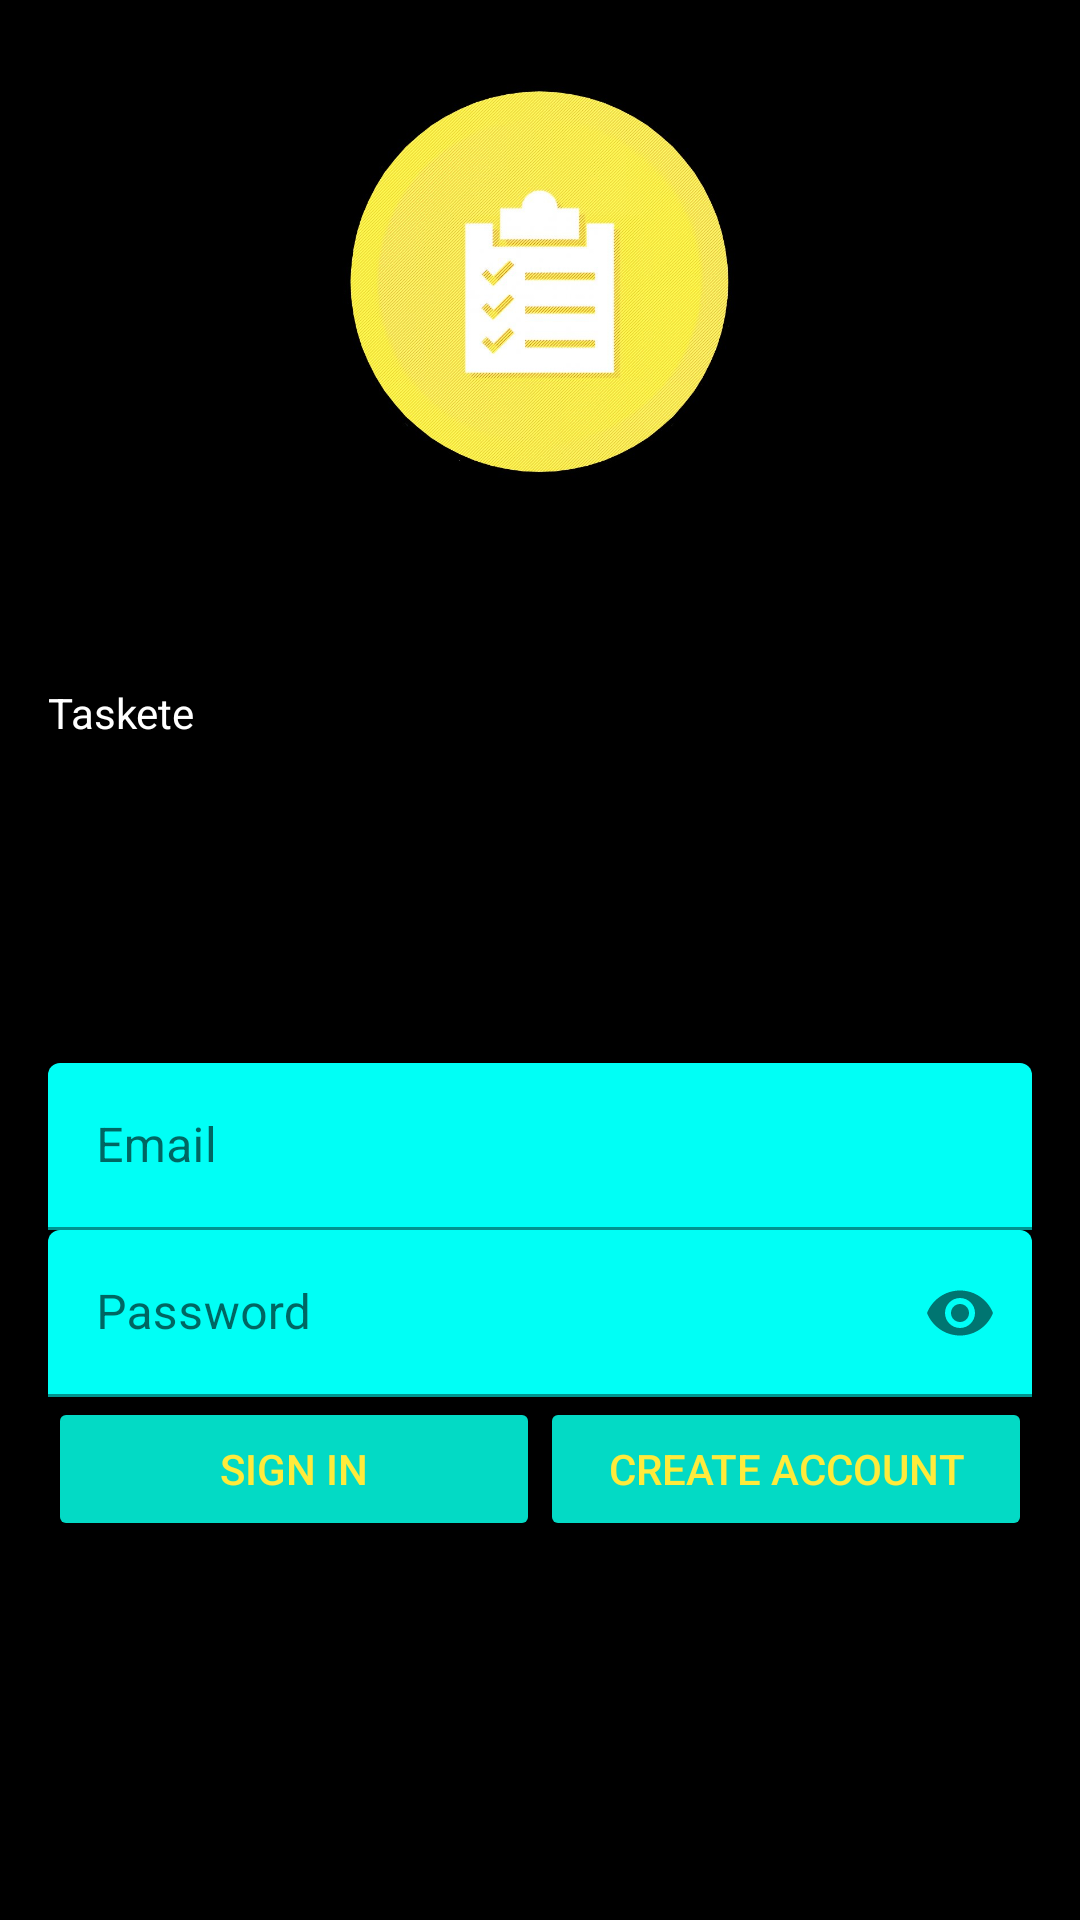

Reconstruct the res/layout file that produces this screen, plus the resources it refers to.
<!-- AndroidManifest.xml: application theme Theme.OOPS_Project -->
<!-- res/layout/activity_emailpassword.xml -->
<?xml version="1.0" encoding="utf-8"?>
<RelativeLayout xmlns:android="http://schemas.android.com/apk/res/android"
	xmlns:app="http://schemas.android.com/apk/res-auto"
	style="@style/CustomRelativeLayout"
	android:background="@color/black">

	<ImageView
		android:id="@+id/logo"
		style="@style/CustomLogoImageView"
		android:layout_width="256dp"
		android:layout_height="156dp"
		android:contentDescription="@string/app_name"
		android:src="@drawable/home_screen_icon" />


	<TextView
		android:id="@+id/profile"
		style="@style/CustomStatusTextView"
		android:layout_below="@id/logo"
		android:textColor="@color/white"
		android:layout_marginTop="40dp"
		android:text="@string/app_name" />

	<LinearLayout
		android:id="@+id/email_password_fields"
		android:layout_width="match_parent"
		android:layout_height="wrap_content"
		android:layout_centerInParent="true"
		android:orientation="vertical">

		<com.google.android.material.textfield.TextInputLayout
			android:id="@+id/layout_email"
			android:layout_width="match_parent"
			android:layout_height="wrap_content">

			<EditText
				android:id="@+id/edt_email"
				android:layout_width="match_parent"
				android:layout_height="wrap_content"
				android:backgroundTint="#00FFF6"
				android:hint="@string/hint_email"
				android:inputType="textEmailAddress"
				android:layout_marginTop="180dp"
				android:maxLines="1" />

		</com.google.android.material.textfield.TextInputLayout>

		<com.google.android.material.textfield.TextInputLayout
			android:id="@+id/layout_password"
			android:layout_width="match_parent"
			android:layout_height="wrap_content"
			app:passwordToggleEnabled="true">

			<com.google.android.material.textfield.TextInputEditText
				android:id="@+id/edt_password"
				android:layout_width="match_parent"
				android:layout_height="wrap_content"
				android:backgroundTint="#00FFF6"
				android:hint="@string/hint_password"
				android:inputType="textPassword"
				android:maxLines="1" />

		</com.google.android.material.textfield.TextInputLayout>

	</LinearLayout>

	<LinearLayout
		android:id="@+id/email_password_buttons"
		android:layout_width="match_parent"
		android:layout_height="wrap_content"
		android:layout_below="@id/email_password_fields"
		android:orientation="horizontal">

		<Button
			android:id="@+id/email_sign_in_button"
			style="?android:attr/button"
			android:layout_width="0dp"
			android:layout_height="wrap_content"
			android:layout_weight="1"
			android:text="@string/sign_in"
			android:textColor="#FFEB3B"
			android:theme="@style/ThemeOverlay.MyDarkButton" />

		<Button
			android:id="@+id/email_create_account_button"
			style="?android:attr/button"
			android:layout_width="0dp"
			android:layout_height="wrap_content"
			android:layout_weight="1"
			android:text="@string/create_account"
			android:textColor="#FFEB3B"
			android:theme="@style/ThemeOverlay.MyDarkButton" />

	</LinearLayout>

	<LinearLayout
		android:id="@+id/signout_zone"
		android:layout_width="match_parent"
		android:layout_height="wrap_content"
		android:layout_below="@id/profile"
		android:orientation="horizontal"
		android:visibility="gone">

		<Button
			android:id="@+id/verify_button"
			style="?android:attr/button"
			android:layout_width="0dp"
			android:layout_height="wrap_content"
			android:layout_weight="1"
			android:text="@string/verify"
			android:theme="@style/ThemeOverlay.MyDarkButton"
			android:visibility="gone" />

		<Button
			android:id="@+id/sign_out_button"
			style="?android:attr/button"
			android:layout_width="0dp"
			android:layout_height="wrap_content"
			android:layout_weight="1"
			android:text="@string/sign_out"
			android:theme="@style/ThemeOverlay.MyDarkButton" />

	</LinearLayout>

</RelativeLayout>
<!-- resources referenced by this layout -->
<resources>
  <color name="black">#FF000000</color>
  <color name="white">#FFFFFFFF</color>
  <!-- drawable home_screen_icon: jpg bitmap (drawable, 133456 bytes) -->
  <string name="app_name">Taskete</string>
  <string name="create_account">Create Account</string>
  <string name="hint_email">Email</string>
  <string name="hint_password">Password</string>
  <string name="sign_in">Sign In</string>
  <string name="sign_out">Sign Out</string>
  <string name="verify">Verify</string>
  <style name="CustomLogoImageView">
  		<item name="android:layout_width">wrap_content</item>
  		<item name="android:layout_height">wrap_content</item>
  		<item name="android:layout_alignParentTop">true</item>
  		<item name="android:layout_centerHorizontal">true</item>
  		<item name="android:src">@mipmap/authentication</item>
  		<item name="android:adjustViewBounds">true</item>
  	</style>
  <style name="CustomRelativeLayout">
  		<item name="android:layout_width">match_parent</item>
  		<item name="android:layout_height">match_parent</item>
  		<item name="android:paddingBottom">@dimen/activity_vertical_margin</item>
  		<item name="android:paddingTop">@dimen/activity_vertical_margin</item>
  		<item name="android:paddingLeft">@dimen/activity_horizontal_margin</item>
  		<item name="android:paddingRight">@dimen/activity_horizontal_margin</item>
  	</style>
  <style name="CustomStatusTextView">
  		<item name="android:layout_width">match_parent</item>
  		<item name="android:layout_height">wrap_content</item>
  		<item name="android:paddingBottom">@dimen/activity_vertical_margin</item>
  		<item name="android:paddingTop">@dimen/activity_vertical_margin</item>
  	</style>
  <style name="ThemeOverlay.MyDarkButton" parent="Base.ThemeOverlay.AppCompat.Dark">
  		<item name="colorButtonNormal">@color/colorAccent</item>
  		<item name="android:textColor">@android:color/white</item>
  	</style>
  <style name="Theme.OOPS_Project" parent="Theme.MaterialComponents.DayNight.NoActionBar">
          
          <item name="colorPrimary">@color/purple_500</item>
          <item name="colorPrimaryVariant">@color/purple_700</item>
          <item name="colorOnPrimary">@color/white</item>
          
          <item name="colorSecondary">@color/teal_200</item>
          <item name="colorSecondaryVariant">@color/teal_700</item>
          <item name="colorOnSecondary">@color/black</item>
          
          <item name="android:statusBarColor" tools:targetApi="l">?attr/colorPrimaryVariant</item>
          
      </style>
  <dimen name="activity_vertical_margin">16dp</dimen>
  <dimen name="activity_horizontal_margin">16dp</dimen>
  <color name="purple_500">#FF6200EE</color>
  <color name="purple_700">#FF3700B3</color>
  <color name="teal_200">#FF03DAC5</color>
  <color name="teal_700">#FF018786</color>
  <!-- not gathered from this repository: default colours our renderer supplied (Android Studio template values) -->
  <color name="colorAccent">#FF03DAC5</color>
</resources>
